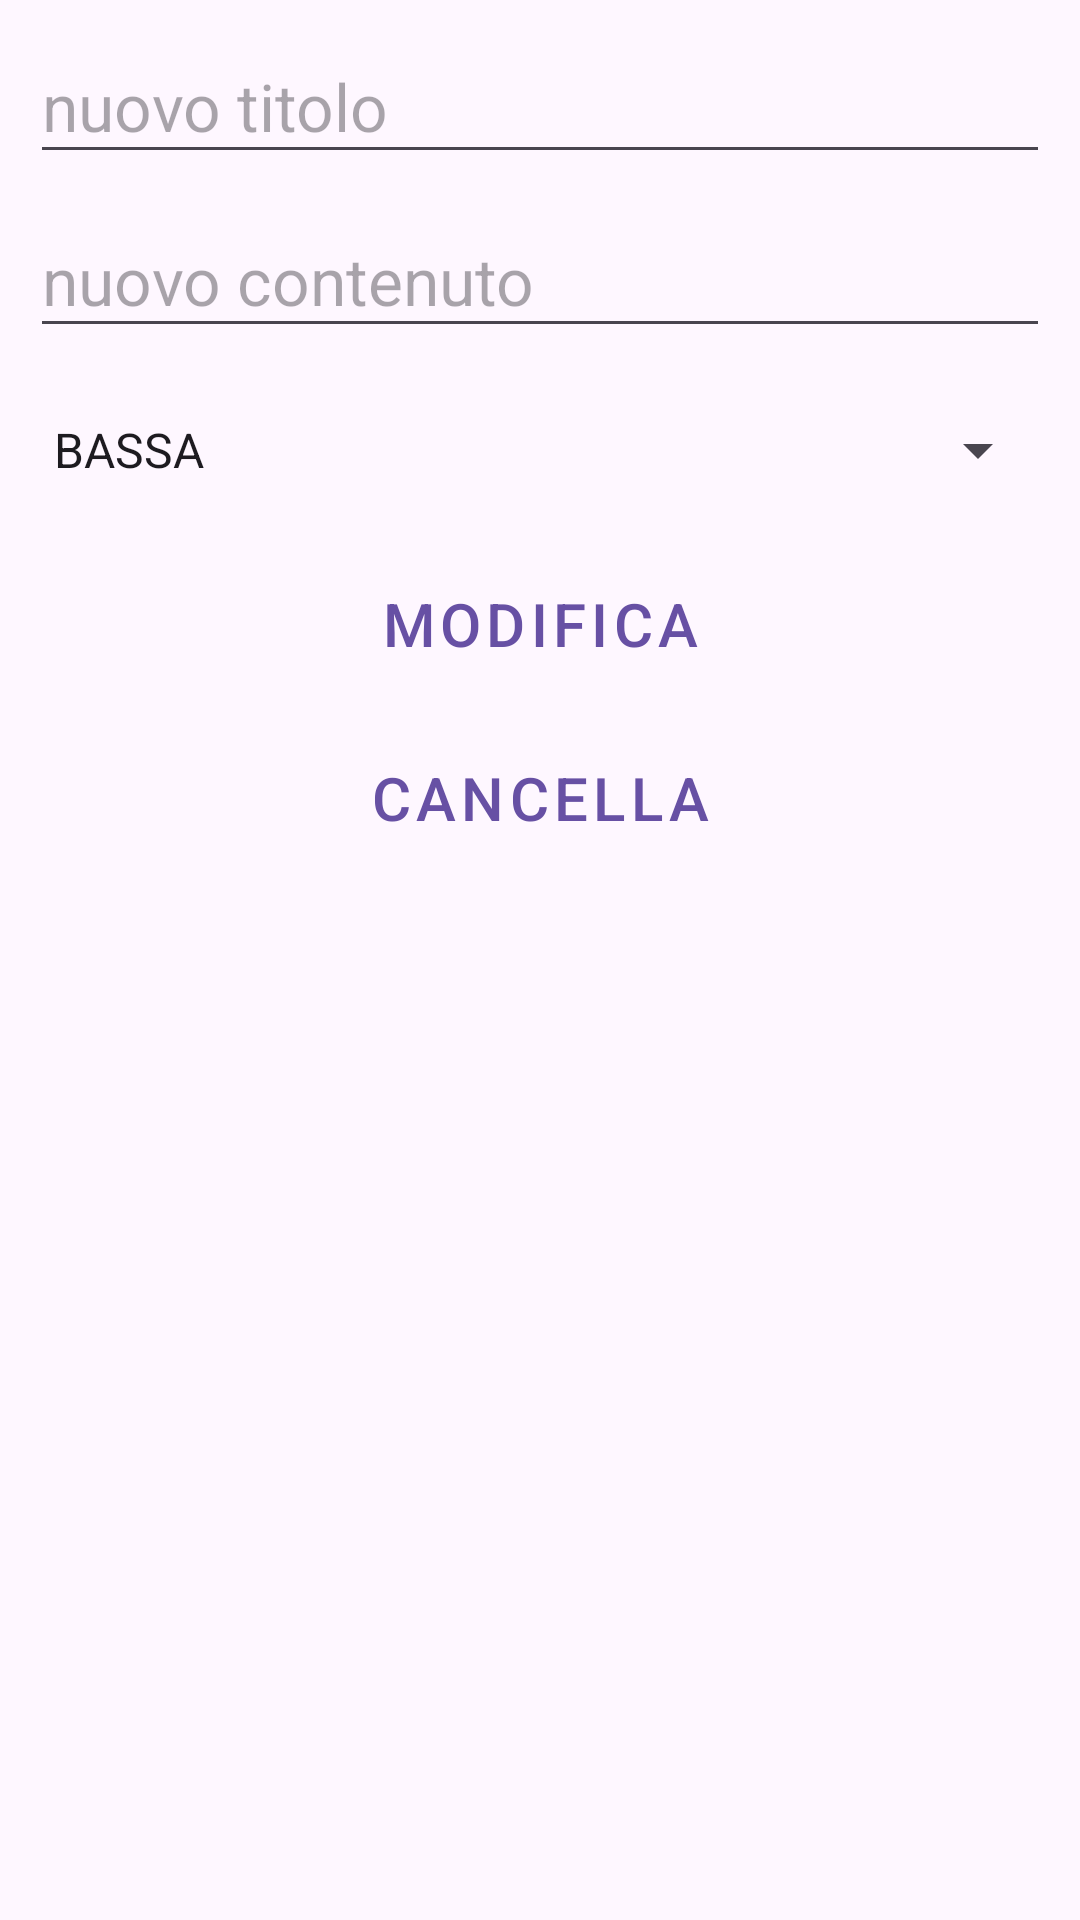

Produce the Android XML layout that renders to this screen, including the resource entries it uses.
<!-- AndroidManifest.xml: application theme Theme.NOTEFIREBASE -->
<!-- res/layout/update_dialog.xml -->
<?xml version="1.0" encoding="utf-8"?>

<LinearLayout xmlns:android="http://schemas.android.com/apk/res/android"
    android:orientation="vertical"
    android:layout_width="match_parent"
    android:padding="10dp"
    android:layout_height="match_parent">

    <EditText
        android:id="@+id/aggiornaTitolo"
        android:layout_width="match_parent"
        android:layout_height="wrap_content"
        android:ems="10"
        android:hint="nuovo titolo"
        android:inputType="textPersonName"
        android:minHeight="48dp"
        android:textAppearance="@style/TextAppearance.AppCompat.Large" />

    <EditText
        android:id="@+id/aggiornaContenuto"
        android:layout_width="match_parent"
        android:layout_height="wrap_content"
        android:layout_marginTop="10dp"
        android:ems="10"
        android:hint="nuovo contenuto"
        android:minHeight="48dp"
        android:textAppearance="@style/TextAppearance.AppCompat.Large" />

    <Spinner
        android:id="@+id/aggiornaTipo"
        android:layout_width="match_parent"
        android:layout_height="wrap_content"
        android:layout_marginTop="10dp"
        android:entries="@array/tipo"
        android:minHeight="48dp" />

    <Button
        android:id="@+id/btnUpdate"
        style="@style/Widget.MaterialComponents.Button.OutlinedButton"
        android:layout_width="match_parent"
        android:layout_height="wrap_content"
        android:layout_marginTop="10dp"
        android:text="Modifica"
        android:textSize="20sp" />

    <Button
        android:id="@+id/btnDelete"
        style="@style/Widget.MaterialComponents.Button.OutlinedButton"
        android:layout_width="match_parent"
        android:layout_height="wrap_content"
        android:layout_marginTop="10dp"
        android:text="Cancella"
        android:textSize="20sp" />


</LinearLayout>
<!-- resources referenced by this layout -->
<resources>
  <array name="tipo">
          <item>
              BASSA
          </item>
          <item>
              MEDIO
          </item>
          <item>
             ALTA
          </item>
          <item>
              URGENTE
          </item>
      </array>
  <style name="Theme.NOTEFIREBASE" parent="Base.Theme.NOTEFIREBASE" />
  <style name="Base.Theme.NOTEFIREBASE" parent="Theme.Material3.DayNight.NoActionBar">
          
          
      </style>
</resources>
